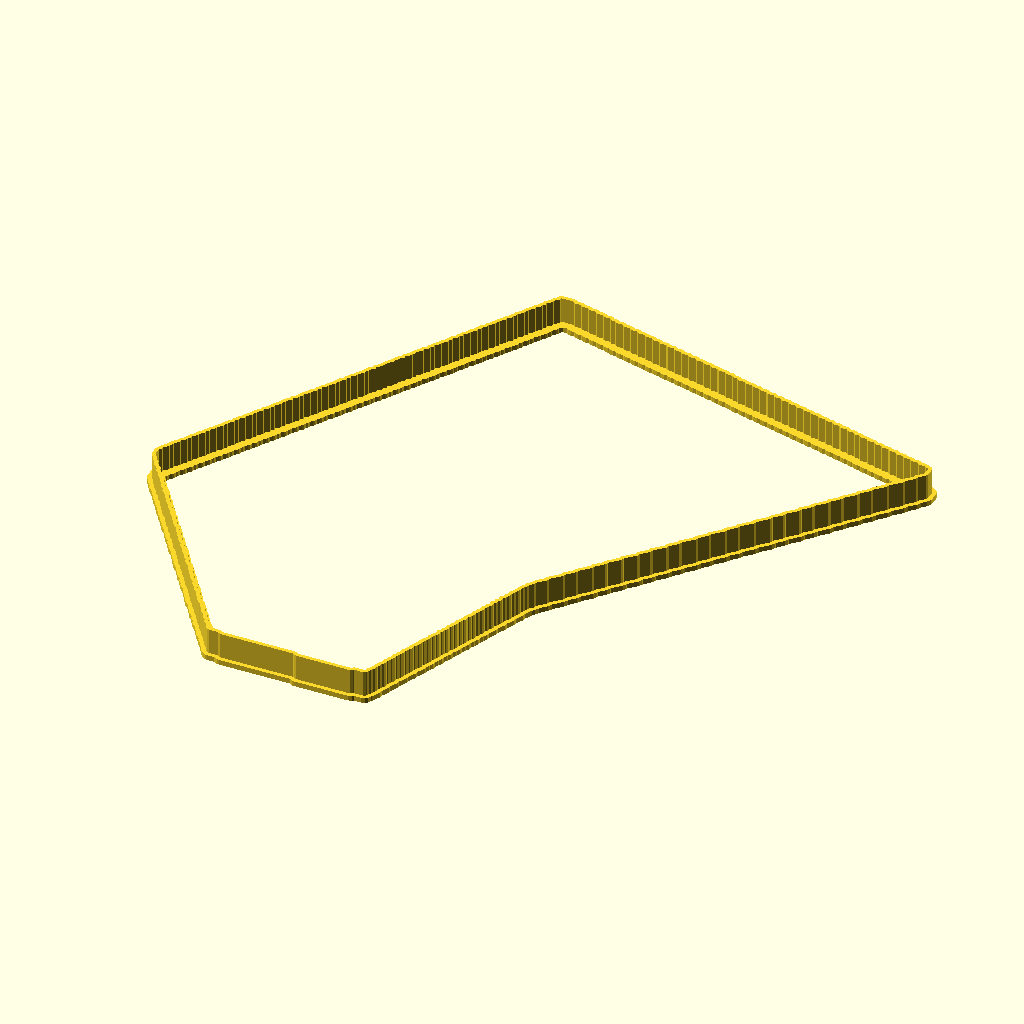
Cell 1: rendered with the file's own defaults.
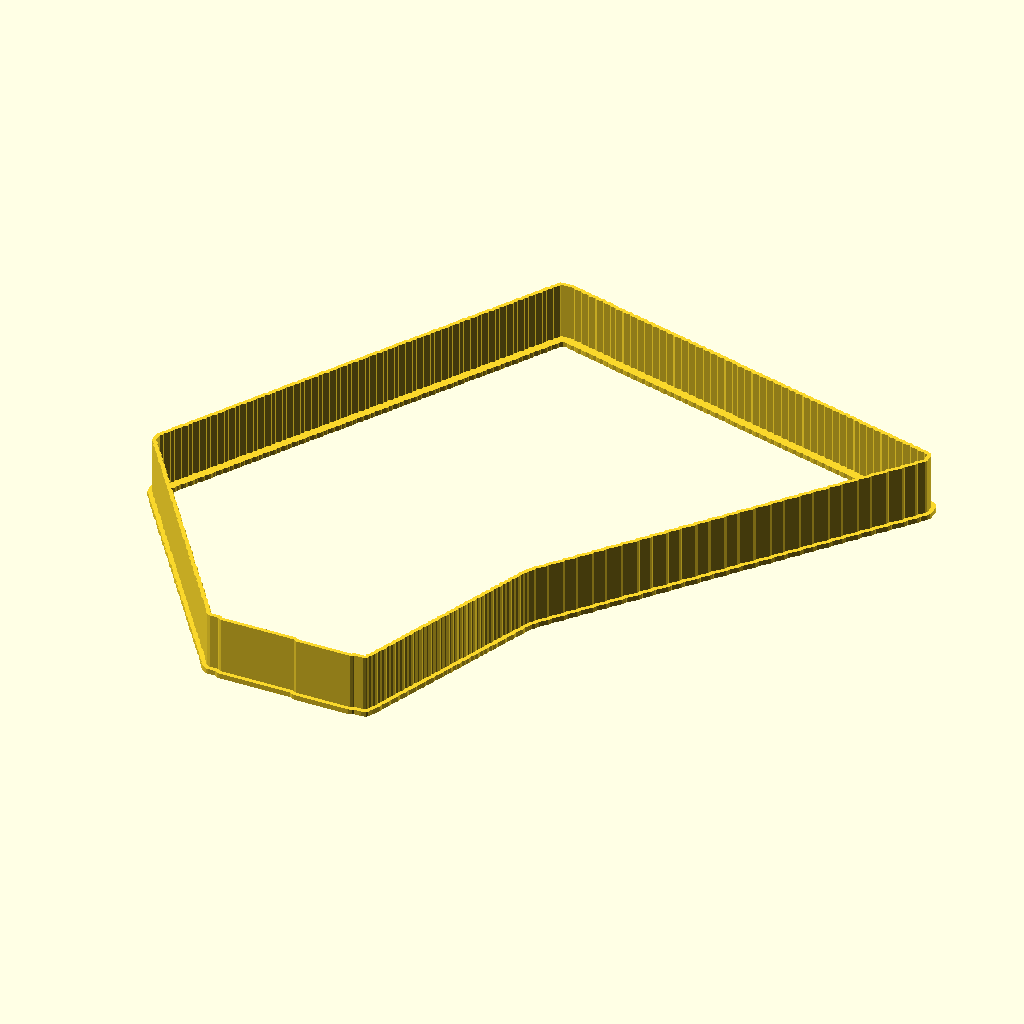
Cell 2: height = 30 (everything else at default).
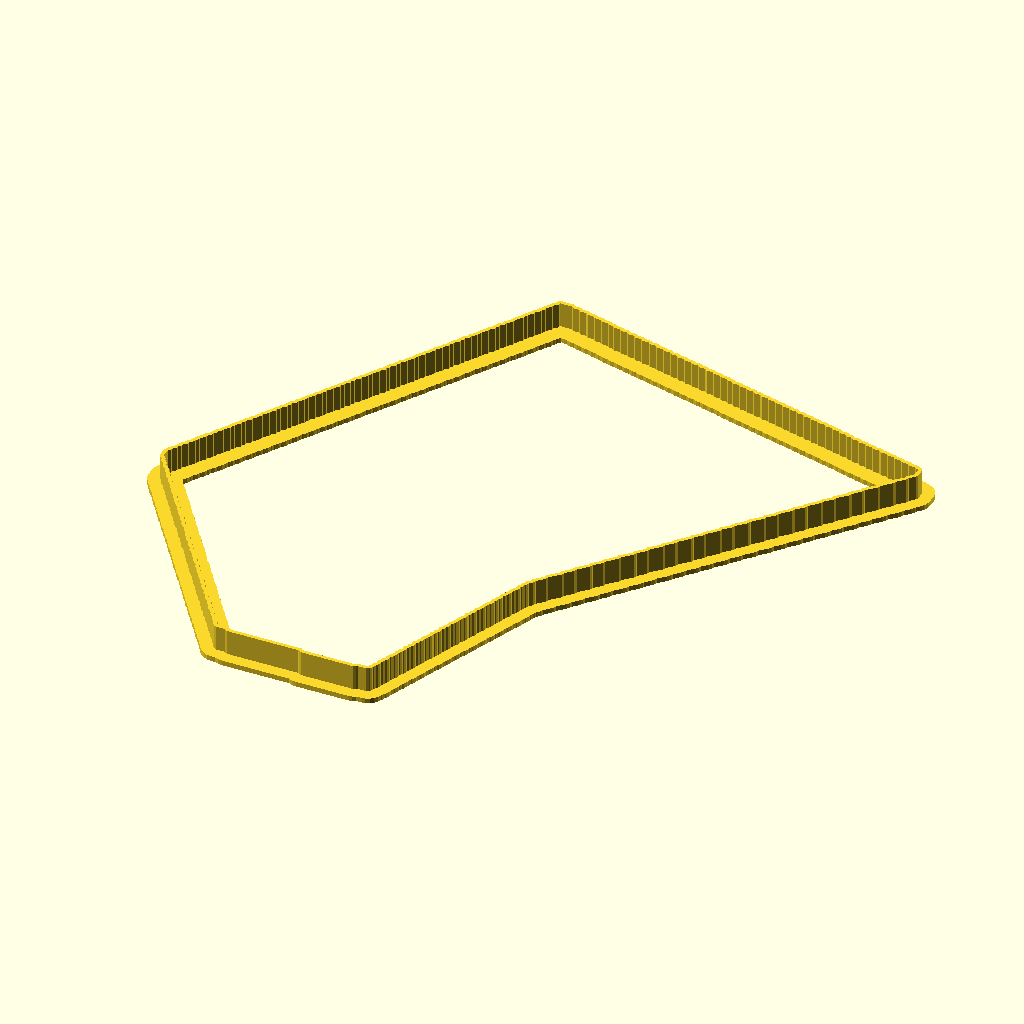
Cell 3 — handleWidth set to 7.6, the other parameters unchanged.
The same orthographic view direction (rotation 55°, 0°, 25°; colour scheme Cornfield) for every cell, with the view re-fitted per cell, so scale and position can differ between cells.
The OpenSCAD source (sample.scad):

height = 15;
handleWidth = 3.8;
handleThickness = 2.5;
width = 1.8;

module thicknessoffset(points, thickness, bidirectional = false) {
    

    if (bidirectional) {
        difference() {
         offset(r = thickness) {
          polygon(points);
         }
         offset(r = -thickness) {
          polygon(points);
         }
       }
   }
   else {
        difference() {
         offset(r = thickness) {
          polygon(points);
         }
         polygon(points);
       }  
   }

}

cookieOutline=[[414.200,437.000],[414.200,436.000],[414.200,435.000],[414.200,434.000],[414.200,433.000],[414.000,432.800],[413.200,432.000],[413.000,431.800],[412.200,431.000],[412.000,430.800],[411.200,430.000],[411.200,429.000],[411.000,428.800],[410.200,428.000],[410.000,427.800],[409.200,427.000],[409.000,426.800],[408.200,426.000],[408.000,425.800],[407.200,425.000],[407.200,424.000],[407.000,423.800],[406.200,423.000],[406.000,422.800],[405.200,422.000],[405.000,421.800],[404.200,421.000],[404.000,420.800],[403.200,420.000],[403.000,419.800],[402.200,419.000],[402.200,418.000],[402.000,417.800],[401.200,417.000],[401.000,416.800],[400.200,416.000],[400.000,415.800],[399.200,415.000],[399.000,414.800],[398.200,414.000],[398.000,413.800],[397.200,413.000],[397.200,412.000],[397.000,411.800],[396.200,411.000],[396.000,410.800],[395.200,410.000],[395.000,409.800],[394.200,409.000],[394.000,408.800],[393.200,408.000],[393.200,407.000],[393.000,406.800],[392.200,406.000],[392.000,405.800],[391.200,405.000],[391.000,404.800],[390.200,404.000],[390.000,403.800],[389.200,403.000],[389.000,402.800],[388.200,402.000],[388.200,401.000],[388.000,400.800],[387.200,400.000],[387.000,399.800],[386.200,399.000],[386.000,398.800],[385.200,398.000],[385.000,397.800],[384.200,397.000],[384.200,396.000],[384.000,395.800],[383.200,395.000],[383.000,394.800],[382.200,394.000],[382.000,393.800],[381.200,393.000],[381.000,392.800],[380.200,392.000],[380.000,391.800],[379.200,391.000],[379.200,390.000],[379.000,389.800],[378.200,389.000],[378.000,388.800],[377.200,388.000],[377.000,387.800],[376.200,387.000],[376.000,386.800],[375.200,386.000],[375.200,385.000],[375.000,384.800],[374.200,384.000],[374.000,383.800],[373.200,383.000],[373.000,382.800],[372.200,382.000],[372.000,381.800],[371.200,381.000],[371.000,380.800],[370.200,380.000],[370.200,379.000],[370.000,378.800],[369.200,378.000],[369.000,377.800],[368.200,377.000],[368.000,376.800],[367.200,376.000],[367.000,375.800],[366.200,375.000],[366.200,374.000],[366.000,373.800],[365.200,373.000],[365.000,372.800],[364.200,372.000],[364.000,371.800],[363.200,371.000],[363.000,370.800],[362.200,370.000],[362.000,369.800],[361.200,369.000],[361.200,368.000],[361.000,367.800],[360.200,367.000],[360.000,366.800],[359.200,366.000],[359.000,365.800],[358.200,365.000],[358.000,364.800],[357.200,364.000],[357.000,363.800],[356.200,363.000],[356.200,362.000],[356.000,361.800],[355.200,361.000],[355.000,360.800],[354.200,360.000],[354.000,359.800],[353.200,359.000],[353.000,358.800],[352.200,358.000],[352.200,357.000],[352.000,356.800],[351.200,356.000],[351.000,355.800],[350.200,355.000],[350.000,354.800],[349.200,354.000],[349.000,353.800],[348.200,353.000],[348.000,352.800],[347.200,352.000],[347.200,351.000],[347.000,350.800],[346.200,350.000],[346.000,349.800],[345.200,349.000],[345.000,348.800],[344.200,348.000],[344.000,347.800],[343.200,347.000],[343.200,346.000],[343.000,345.800],[342.200,345.000],[342.000,344.800],[341.200,344.000],[341.000,343.800],[340.200,343.000],[340.000,342.800],[339.200,342.000],[339.000,341.800],[338.200,341.000],[338.200,340.000],[338.000,339.800],[337.200,339.000],[337.000,338.800],[336.200,338.000],[336.000,337.800],[335.200,337.000],[335.000,336.800],[334.200,336.000],[334.200,335.000],[334.000,334.800],[333.200,334.000],[333.000,333.800],[332.200,333.000],[332.000,332.800],[331.200,332.000],[331.000,331.800],[330.200,331.000],[330.000,330.800],[329.200,330.000],[329.200,329.000],[329.000,328.800],[328.200,328.000],[328.000,327.800],[327.200,327.000],[327.000,326.800],[326.200,326.000],[326.000,325.800],[325.200,325.000],[325.200,324.000],[325.000,323.800],[324.200,323.000],[324.000,322.800],[323.200,322.000],[323.000,321.800],[322.200,321.000],[322.000,320.800],[321.200,320.000],[321.000,319.800],[320.200,319.000],[320.200,318.000],[320.000,317.800],[319.200,317.000],[319.000,316.800],[318.200,316.000],[318.000,315.800],[317.200,315.000],[317.000,314.800],[316.200,314.000],[316.000,313.800],[315.200,313.000],[315.200,312.000],[315.000,311.800],[314.200,311.000],[314.000,310.800],[313.200,310.000],[313.000,309.800],[312.200,309.000],[312.000,308.800],[311.200,308.000],[311.200,307.000],[311.000,306.800],[310.200,306.000],[310.000,305.800],[309.200,305.000],[309.000,304.800],[308.200,304.000],[308.000,303.800],[307.200,303.000],[307.000,302.800],[306.200,302.000],[306.200,301.000],[306.000,300.800],[305.200,300.000],[305.000,299.800],[304.200,299.000],[304.000,298.800],[303.200,298.000],[303.000,297.800],[302.200,297.000],[302.200,296.000],[302.000,295.800],[301.200,295.000],[301.000,294.800],[300.200,294.000],[300.000,293.800],[299.200,293.000],[299.000,292.800],[298.200,292.000],[298.000,291.800],[297.200,291.000],[297.200,290.000],[297.000,289.800],[296.200,289.000],[296.000,288.800],[295.200,288.000],[295.000,287.800],[294.200,287.000],[294.000,286.800],[293.200,286.000],[293.200,285.000],[293.000,284.800],[292.200,284.000],[292.000,283.800],[291.200,283.000],[291.200,282.000],[291.000,281.800],[290.200,281.000],[290.200,280.000],[290.000,279.800],[289.200,279.000],[289.200,278.000],[289.200,277.000],[289.000,276.800],[288.200,276.000],[288.200,275.000],[288.000,274.800],[287.200,274.000],[287.200,273.000],[287.200,272.000],[287.000,271.800],[286.200,271.000],[286.200,270.000],[286.000,269.800],[285.200,269.000],[285.200,268.000],[285.200,267.000],[285.000,266.800],[284.200,266.000],[284.200,265.000],[284.000,264.800],[283.200,264.000],[283.200,263.000],[283.200,262.000],[283.000,261.800],[282.200,261.000],[282.200,260.000],[282.000,259.800],[281.200,259.000],[281.200,258.000],[281.200,257.000],[281.000,256.800],[280.200,256.000],[280.200,255.000],[280.000,254.800],[279.200,254.000],[279.200,253.000],[279.200,252.000],[279.000,251.800],[278.200,251.000],[278.200,250.000],[278.000,249.800],[277.200,249.000],[277.200,248.000],[277.200,247.000],[277.000,246.800],[276.200,246.000],[276.200,245.000],[276.000,244.800],[275.200,244.000],[275.200,243.000],[275.200,242.000],[275.000,241.800],[274.200,241.000],[274.200,240.000],[274.000,239.800],[273.200,239.000],[273.200,238.000],[273.200,237.000],[273.000,236.800],[272.200,236.000],[272.200,235.000],[272.000,234.800],[271.200,234.000],[271.200,233.000],[271.200,232.000],[271.000,231.800],[270.200,231.000],[270.200,230.000],[270.000,229.800],[269.200,229.000],[269.200,228.000],[269.200,227.000],[269.000,226.800],[268.200,226.000],[268.200,225.000],[268.000,224.800],[267.200,224.000],[267.200,223.000],[267.200,222.000],[267.000,221.800],[266.200,221.000],[266.200,220.000],[266.000,219.800],[265.200,219.000],[265.200,218.000],[265.200,217.000],[265.000,216.800],[264.200,216.000],[264.200,215.000],[264.000,214.800],[263.200,214.000],[263.200,213.000],[263.200,212.000],[263.000,211.800],[262.200,211.000],[262.200,210.000],[262.000,209.800],[261.200,209.000],[261.200,208.000],[261.200,207.000],[261.000,206.800],[260.200,206.000],[260.200,205.000],[260.000,204.800],[259.200,204.000],[259.200,203.000],[259.200,202.000],[259.000,201.800],[258.200,201.000],[258.200,200.000],[258.000,199.800],[257.200,199.000],[257.200,198.000],[257.200,197.000],[257.000,196.800],[256.200,196.000],[256.200,195.000],[256.000,194.800],[255.200,194.000],[255.200,193.000],[255.000,192.800],[254.000,192.800],[253.000,192.800],[252.000,192.800],[251.000,192.800],[250.000,192.800],[249.200,192.000],[249.000,191.800],[248.000,191.800],[247.000,191.800],[246.000,191.800],[245.000,191.800],[244.000,191.800],[243.000,191.800],[242.000,191.800],[241.000,191.800],[240.000,191.800],[239.000,191.800],[238.000,191.800],[237.000,191.800],[236.000,191.800],[235.000,191.800],[234.000,191.800],[233.000,191.800],[232.000,191.800],[231.000,191.800],[230.000,191.800],[229.000,191.800],[228.000,191.800],[227.000,191.800],[226.000,191.800],[225.000,191.800],[224.000,191.800],[223.000,191.800],[222.800,192.000],[222.000,192.800],[221.000,192.800],[220.000,192.800],[219.000,192.800],[218.000,192.800],[217.000,192.800],[216.000,192.800],[215.000,192.800],[214.000,192.800],[213.000,192.800],[212.000,192.800],[211.000,192.800],[210.000,192.800],[209.000,192.800],[208.000,192.800],[207.000,192.800],[206.000,192.800],[205.000,192.800],[204.000,192.800],[203.000,192.800],[202.000,192.800],[201.000,192.800],[200.000,192.800],[199.000,192.800],[198.000,192.800],[197.000,192.800],[196.000,192.800],[195.000,192.800],[194.000,192.800],[193.000,192.800],[192.000,192.800],[191.000,192.800],[190.000,192.800],[189.000,192.800],[188.000,192.800],[187.000,192.800],[186.000,192.800],[185.800,193.000],[185.000,193.800],[184.000,193.800],[183.000,193.800],[182.000,193.800],[181.000,193.800],[180.000,193.800],[179.800,194.000],[179.000,194.800],[178.800,195.000],[178.800,196.000],[178.000,196.800],[177.800,197.000],[177.000,197.800],[176.800,198.000],[176.800,199.000],[176.000,199.800],[175.800,200.000],[175.000,200.800],[174.800,201.000],[174.800,202.000],[174.000,202.800],[173.800,203.000],[173.000,203.800],[172.800,204.000],[172.000,204.800],[171.800,205.000],[171.800,206.000],[171.000,206.800],[170.800,207.000],[170.000,207.800],[169.800,208.000],[169.800,209.000],[169.000,209.800],[168.800,210.000],[168.000,210.800],[167.800,211.000],[167.000,211.800],[166.800,212.000],[166.800,213.000],[166.000,213.800],[165.800,214.000],[165.000,214.800],[164.800,215.000],[164.800,216.000],[164.000,216.800],[163.800,217.000],[163.000,217.800],[162.800,218.000],[162.000,218.800],[161.800,219.000],[161.800,220.000],[161.000,220.800],[160.800,221.000],[160.000,221.800],[159.800,222.000],[159.800,223.000],[159.000,223.800],[158.800,224.000],[158.000,224.800],[157.800,225.000],[157.000,225.800],[156.800,226.000],[156.800,227.000],[156.000,227.800],[155.800,228.000],[155.000,228.800],[154.800,229.000],[154.800,230.000],[154.000,230.800],[153.800,231.000],[153.000,231.800],[152.800,232.000],[152.800,233.000],[152.000,233.800],[151.800,234.000],[151.000,234.800],[150.800,235.000],[150.000,235.800],[149.800,236.000],[149.800,237.000],[149.000,237.800],[148.800,238.000],[148.000,238.800],[147.800,239.000],[147.800,240.000],[147.000,240.800],[146.800,241.000],[146.000,241.800],[145.800,242.000],[145.000,242.800],[144.800,243.000],[144.800,244.000],[144.000,244.800],[143.800,245.000],[143.000,245.800],[142.800,246.000],[142.800,247.000],[142.000,247.800],[141.800,248.000],[141.000,248.800],[140.800,249.000],[140.000,249.800],[139.800,250.000],[139.800,251.000],[139.000,251.800],[138.800,252.000],[138.000,252.800],[137.800,253.000],[137.800,254.000],[137.000,254.800],[136.800,255.000],[136.000,255.800],[135.800,256.000],[135.800,257.000],[135.000,257.800],[134.800,258.000],[134.000,258.800],[133.800,259.000],[133.000,259.800],[132.800,260.000],[132.800,261.000],[132.000,261.800],[131.800,262.000],[131.000,262.800],[130.800,263.000],[130.800,264.000],[130.000,264.800],[129.800,265.000],[129.000,265.800],[128.800,266.000],[128.000,266.800],[127.800,267.000],[127.800,268.000],[127.000,268.800],[126.800,269.000],[126.000,269.800],[125.800,270.000],[125.800,271.000],[125.000,271.800],[124.800,272.000],[124.000,272.800],[123.800,273.000],[123.000,273.800],[122.800,274.000],[122.800,275.000],[122.000,275.800],[121.800,276.000],[121.000,276.800],[120.800,277.000],[120.800,278.000],[120.000,278.800],[119.800,279.000],[119.000,279.800],[118.800,280.000],[118.000,280.800],[117.800,281.000],[117.800,282.000],[117.000,282.800],[116.800,283.000],[116.000,283.800],[115.800,284.000],[115.800,285.000],[115.000,285.800],[114.800,286.000],[114.000,286.800],[113.800,287.000],[113.800,288.000],[113.000,288.800],[112.800,289.000],[112.000,289.800],[111.800,290.000],[111.000,290.800],[110.800,291.000],[110.800,292.000],[110.000,292.800],[109.800,293.000],[109.000,293.800],[108.800,294.000],[108.800,295.000],[108.000,295.800],[107.800,296.000],[107.000,296.800],[106.800,297.000],[106.000,297.800],[105.800,298.000],[105.800,299.000],[105.000,299.800],[104.800,300.000],[104.000,300.800],[103.800,301.000],[103.800,302.000],[103.000,302.800],[102.800,303.000],[102.000,303.800],[101.800,304.000],[101.800,305.000],[101.800,306.000],[101.800,307.000],[101.800,308.000],[102.000,308.200],[102.800,309.000],[102.800,310.000],[103.000,310.200],[103.800,311.000],[104.000,311.200],[104.800,312.000],[104.800,313.000],[105.000,313.200],[105.800,314.000],[105.800,315.000],[106.000,315.200],[106.800,316.000],[107.000,316.200],[107.800,317.000],[107.800,318.000],[108.000,318.200],[108.800,319.000],[109.000,319.200],[109.800,320.000],[109.800,321.000],[110.000,321.200],[110.800,322.000],[110.800,323.000],[111.000,323.200],[111.800,324.000],[112.000,324.200],[112.800,325.000],[112.800,326.000],[113.000,326.200],[113.800,327.000],[114.000,327.200],[114.800,328.000],[114.800,329.000],[115.000,329.200],[115.800,330.000],[115.800,331.000],[116.000,331.200],[116.800,332.000],[117.000,332.200],[117.800,333.000],[117.800,334.000],[118.000,334.200],[118.800,335.000],[119.000,335.200],[119.800,336.000],[119.800,337.000],[120.000,337.200],[120.800,338.000],[120.800,339.000],[121.000,339.200],[121.800,340.000],[122.000,340.200],[122.800,341.000],[122.800,342.000],[123.000,342.200],[123.800,343.000],[123.800,344.000],[124.000,344.200],[124.800,345.000],[125.000,345.200],[125.800,346.000],[125.800,347.000],[126.000,347.200],[126.800,348.000],[127.000,348.200],[127.800,349.000],[127.800,350.000],[128.000,350.200],[128.800,351.000],[128.800,352.000],[129.000,352.200],[129.800,353.000],[130.000,353.200],[130.800,354.000],[130.800,355.000],[131.000,355.200],[131.800,356.000],[132.000,356.200],[132.800,357.000],[132.800,358.000],[133.000,358.200],[133.800,359.000],[133.800,360.000],[134.000,360.200],[134.800,361.000],[135.000,361.200],[135.800,362.000],[135.800,363.000],[136.000,363.200],[136.800,364.000],[136.800,365.000],[137.000,365.200],[137.800,366.000],[138.000,366.200],[138.800,367.000],[138.800,368.000],[139.000,368.200],[139.800,369.000],[140.000,369.200],[140.800,370.000],[140.800,371.000],[141.000,371.200],[141.800,372.000],[141.800,373.000],[142.000,373.200],[142.800,374.000],[143.000,374.200],[143.800,375.000],[143.800,376.000],[144.000,376.200],[144.800,377.000],[145.000,377.200],[145.800,378.000],[145.800,379.000],[146.000,379.200],[146.800,380.000],[146.800,381.000],[147.000,381.200],[147.800,382.000],[148.000,382.200],[148.800,383.000],[148.800,384.000],[149.000,384.200],[149.800,385.000],[150.000,385.200],[150.800,386.000],[150.800,387.000],[151.000,387.200],[151.800,388.000],[151.800,389.000],[152.000,389.200],[152.800,390.000],[153.000,390.200],[153.800,391.000],[153.800,392.000],[154.000,392.200],[154.800,393.000],[154.800,394.000],[155.000,394.200],[155.800,395.000],[156.000,395.200],[156.800,396.000],[156.800,397.000],[157.000,397.200],[157.800,398.000],[158.000,398.200],[158.800,399.000],[158.800,400.000],[159.000,400.200],[159.800,401.000],[159.800,402.000],[160.000,402.200],[160.800,403.000],[161.000,403.200],[161.800,404.000],[161.800,405.000],[162.000,405.200],[162.800,406.000],[163.000,406.200],[163.800,407.000],[163.800,408.000],[164.000,408.200],[164.800,409.000],[164.800,410.000],[165.000,410.200],[165.800,411.000],[166.000,411.200],[166.800,412.000],[166.800,413.000],[167.000,413.200],[167.800,414.000],[167.800,415.000],[168.000,415.200],[168.800,416.000],[169.000,416.200],[169.800,417.000],[169.800,418.000],[170.000,418.200],[170.800,419.000],[171.000,419.200],[171.800,420.000],[171.800,421.000],[172.000,421.200],[172.800,422.000],[172.800,423.000],[173.000,423.200],[173.800,424.000],[174.000,424.200],[174.800,425.000],[174.800,426.000],[175.000,426.200],[175.800,427.000],[176.000,427.200],[176.800,428.000],[176.800,429.000],[177.000,429.200],[177.800,430.000],[177.800,431.000],[178.000,431.200],[178.800,432.000],[179.000,432.200],[179.800,433.000],[179.800,434.000],[180.000,434.200],[180.800,435.000],[181.000,435.200],[181.800,436.000],[181.800,437.000],[182.000,437.200],[182.800,438.000],[182.800,439.000],[183.000,439.200],[183.800,440.000],[184.000,440.200],[184.800,441.000],[184.800,442.000],[185.000,442.200],[185.800,443.000],[185.800,444.000],[186.000,444.200],[186.800,445.000],[187.000,445.200],[187.800,446.000],[187.800,447.000],[188.000,447.200],[188.800,448.000],[189.000,448.200],[189.800,449.000],[189.800,450.000],[190.000,450.200],[190.800,451.000],[190.800,452.000],[191.000,452.200],[191.800,453.000],[192.000,453.200],[192.800,454.000],[192.800,455.000],[193.000,455.200],[193.800,456.000],[194.000,456.200],[194.800,457.000],[194.800,458.000],[195.000,458.200],[195.800,459.000],[195.800,460.000],[196.000,460.200],[196.800,461.000],[197.000,461.200],[197.800,462.000],[197.800,463.000],[198.000,463.200],[198.800,464.000],[199.000,464.200],[199.800,465.000],[199.800,466.000],[200.000,466.200],[200.800,467.000],[200.800,468.000],[201.000,468.200],[201.800,469.000],[202.000,469.200],[202.800,470.000],[202.800,471.000],[203.000,471.200],[203.800,472.000],[203.800,473.000],[204.000,473.200],[204.800,474.000],[205.000,474.200],[205.800,475.000],[205.800,476.000],[206.000,476.200],[206.800,477.000],[207.000,477.200],[207.800,478.000],[207.800,479.000],[208.000,479.200],[208.800,480.000],[208.800,481.000],[209.000,481.200],[209.800,482.000],[210.000,482.200],[210.800,483.000],[210.800,484.000],[211.000,484.200],[211.800,485.000],[212.000,485.200],[212.800,486.000],[212.800,487.000],[213.000,487.200],[214.000,487.200],[215.000,487.200],[216.000,487.200],[217.000,487.200],[218.000,487.200],[219.000,487.200],[219.200,487.000],[220.000,486.200],[221.000,486.200],[222.000,486.200],[223.000,486.200],[223.200,486.000],[224.000,485.200],[225.000,485.200],[226.000,485.200],[227.000,485.200],[227.200,485.000],[228.000,484.200],[229.000,484.200],[230.000,484.200],[231.000,484.200],[231.200,484.000],[232.000,483.200],[233.000,483.200],[234.000,483.200],[235.000,483.200],[235.200,483.000],[236.000,482.200],[237.000,482.200],[238.000,482.200],[239.000,482.200],[239.200,482.000],[240.000,481.200],[241.000,481.200],[242.000,481.200],[242.200,481.000],[243.000,480.200],[244.000,480.200],[245.000,480.200],[246.000,480.200],[246.200,480.000],[247.000,479.200],[248.000,479.200],[249.000,479.200],[250.000,479.200],[250.200,479.000],[251.000,478.200],[252.000,478.200],[253.000,478.200],[254.000,478.200],[254.200,478.000],[255.000,477.200],[256.000,477.200],[257.000,477.200],[258.000,477.200],[258.200,477.000],[259.000,476.200],[260.000,476.200],[261.000,476.200],[262.000,476.200],[262.200,476.000],[263.000,475.200],[264.000,475.200],[265.000,475.200],[266.000,475.200],[266.200,475.000],[267.000,474.200],[268.000,474.200],[269.000,474.200],[270.000,474.200],[270.200,474.000],[271.000,473.200],[272.000,473.200],[273.000,473.200],[274.000,473.200],[274.200,473.000],[275.000,472.200],[276.000,472.200],[277.000,472.200],[278.000,472.200],[278.200,472.000],[279.000,471.200],[280.000,471.200],[281.000,471.200],[282.000,471.200],[282.200,471.000],[283.000,470.200],[284.000,470.200],[285.000,470.200],[286.000,470.200],[286.200,470.000],[287.000,469.200],[288.000,469.200],[289.000,469.200],[290.000,469.200],[290.200,469.000],[291.000,468.200],[292.000,468.200],[293.000,468.200],[294.000,468.200],[294.200,468.000],[295.000,467.200],[296.000,467.200],[297.000,467.200],[298.000,467.200],[298.200,467.000],[299.000,466.200],[300.000,466.200],[301.000,466.200],[302.000,466.200],[302.200,466.000],[303.000,465.200],[304.000,465.200],[305.000,465.200],[306.000,465.200],[306.200,465.000],[307.000,464.200],[308.000,464.200],[309.000,464.200],[309.200,464.000],[310.000,463.200],[311.000,463.200],[312.000,463.200],[313.000,463.200],[313.200,463.000],[314.000,462.200],[315.000,462.200],[316.000,462.200],[317.000,462.200],[317.200,462.000],[318.000,461.200],[319.000,461.200],[320.000,461.200],[321.000,461.200],[321.200,461.000],[322.000,460.200],[323.000,460.200],[324.000,460.200],[325.000,460.200],[325.200,460.000],[326.000,459.200],[327.000,459.200],[328.000,459.200],[329.000,459.200],[329.200,459.000],[330.000,458.200],[331.000,458.200],[332.000,458.200],[333.000,458.200],[333.200,458.000],[334.000,457.200],[335.000,457.200],[336.000,457.200],[337.000,457.200],[337.200,457.000],[338.000,456.200],[339.000,456.200],[340.000,456.200],[341.000,456.200],[341.200,456.000],[342.000,455.200],[343.000,455.200],[344.000,455.200],[345.000,455.200],[345.200,455.000],[346.000,454.200],[347.000,454.200],[348.000,454.200],[349.000,454.200],[349.200,454.000],[350.000,453.200],[351.000,453.200],[352.000,453.200],[353.000,453.200],[353.200,453.000],[354.000,452.200],[355.000,452.200],[356.000,452.200],[357.000,452.200],[357.200,452.000],[358.000,451.200],[359.000,451.200],[360.000,451.200],[361.000,451.200],[361.200,451.000],[362.000,450.200],[363.000,450.200],[364.000,450.200],[365.000,450.200],[365.200,450.000],[366.000,449.200],[367.000,449.200],[368.000,449.200],[369.000,449.200],[369.200,449.000],[370.000,448.200],[371.000,448.200],[372.000,448.200],[373.000,448.200],[373.200,448.000],[374.000,447.200],[375.000,447.200],[376.000,447.200],[376.200,447.000],[377.000,446.200],[378.000,446.200],[379.000,446.200],[380.000,446.200],[380.200,446.000],[381.000,445.200],[382.000,445.200],[383.000,445.200],[384.000,445.200],[384.200,445.000],[385.000,444.200],[386.000,444.200],[387.000,444.200],[388.000,444.200],[388.200,444.000],[389.000,443.200],[390.000,443.200],[391.000,443.200],[392.000,443.200],[392.200,443.000],[393.000,442.200],[394.000,442.200],[395.000,442.200],[396.000,442.200],[396.200,442.000],[397.000,441.200],[398.000,441.200],[399.000,441.200],[400.000,441.200],[400.200,441.000],[401.000,440.200],[402.000,440.200],[403.000,440.200],[404.000,440.200],[404.200,440.000],[405.000,439.200],[406.000,439.200],[407.000,439.200],[408.000,439.200],[408.200,439.000],[409.000,438.200],[410.000,438.200],[411.000,438.200],[412.000,438.200],[412.200,438.000],[413.000,437.200],[414.000,437.200],[414.200,437.000]];
    
    
render() linear_extrude(height=(height)) thicknessoffset(cookieOutline,thickness=width);
render() linear_extrude(height=handleThickness) thicknessoffset(cookieOutline,thickness=handleWidth,bidirectional=true);
Parameter table extracted from the source (name, type, default, range or options):
height: number, default 15
handleWidth: number, default 3.8
handleThickness: number, default 2.5
width: number, default 1.8
